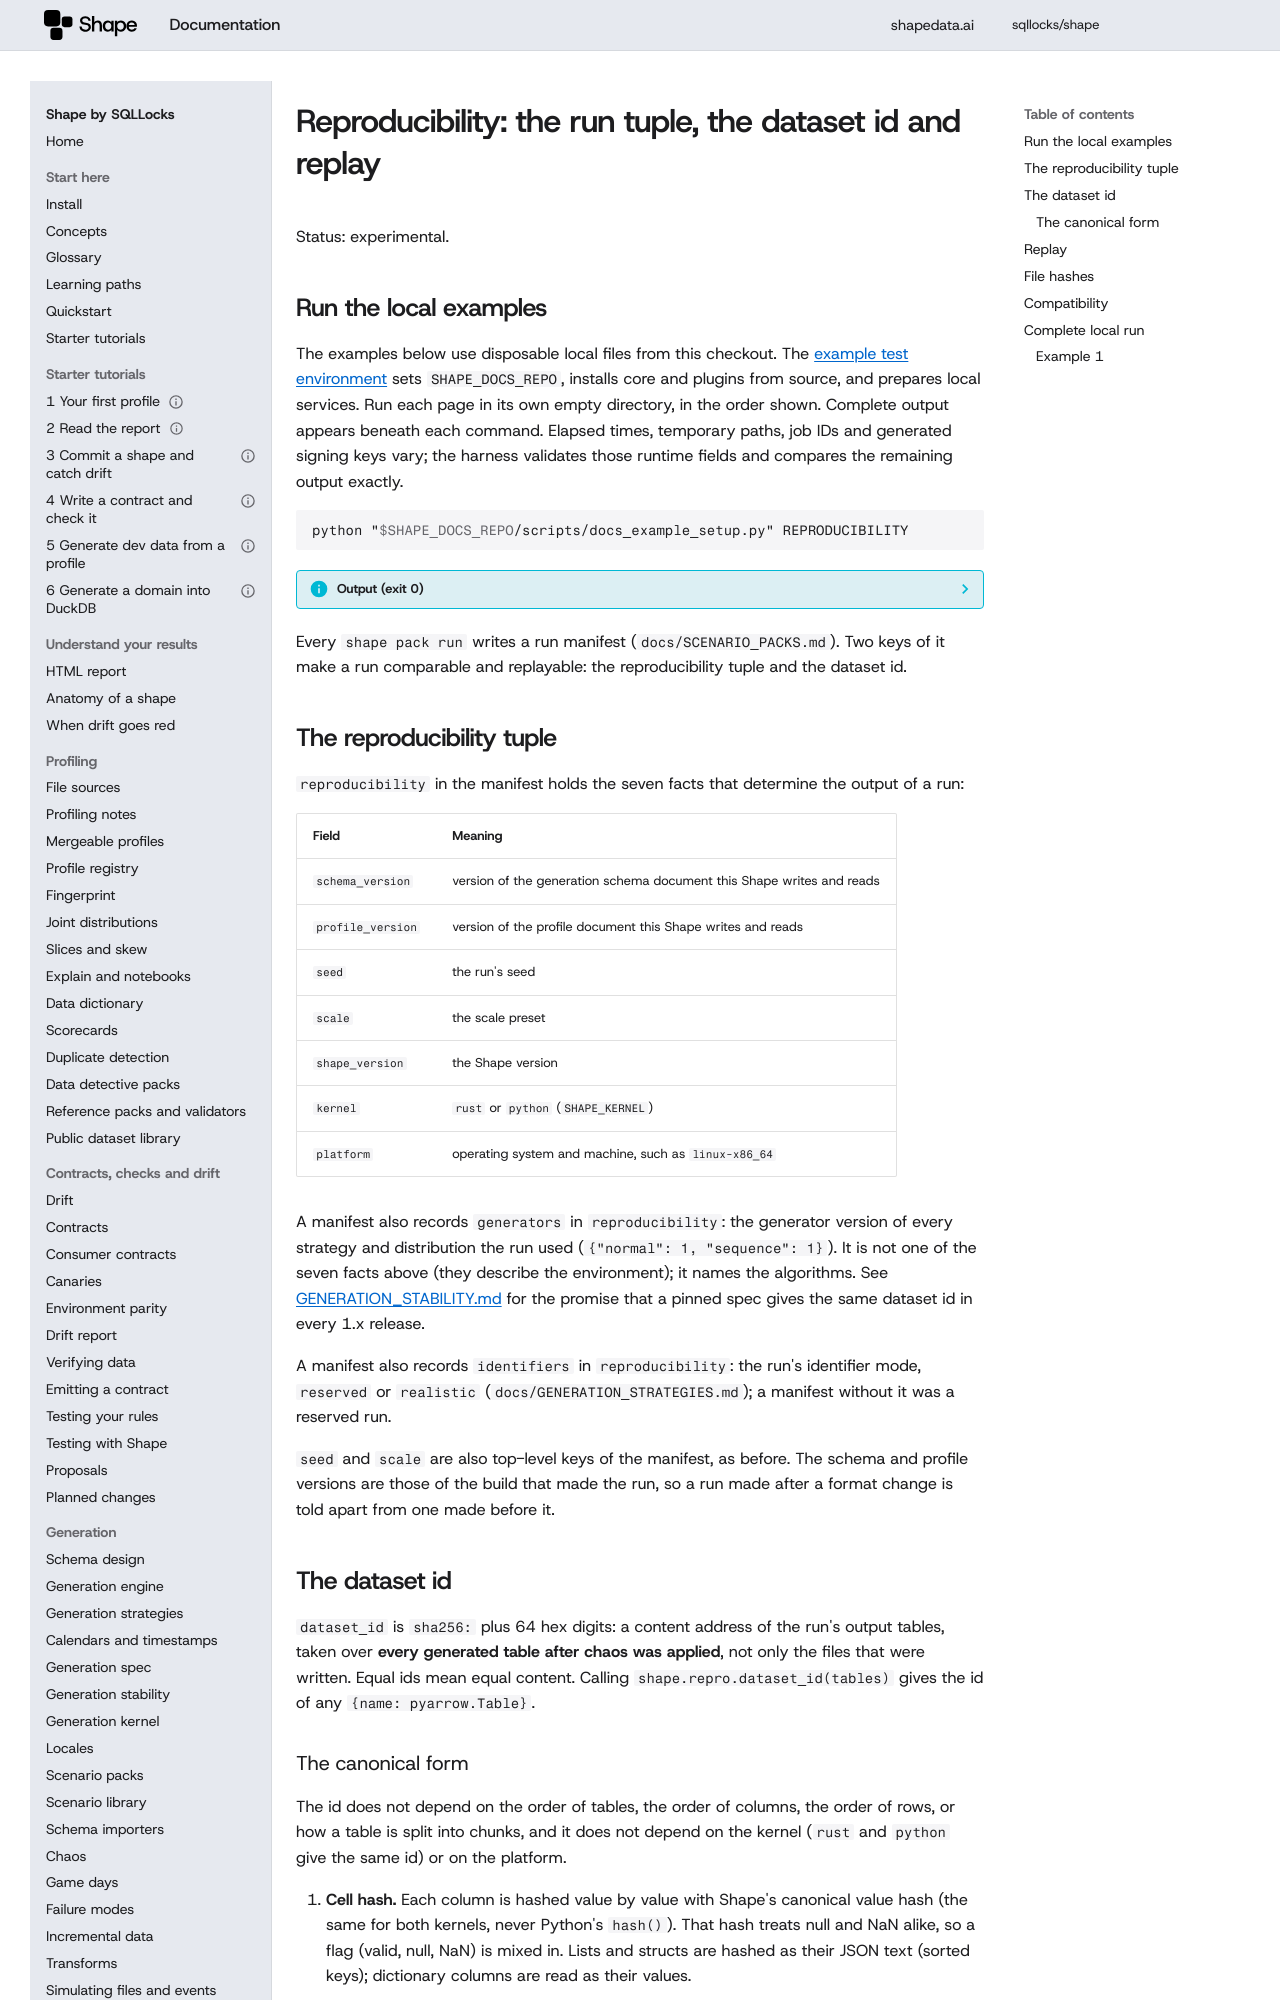

repository: sqllocks/shape · page: v0.9.3/REPRODUCIBILITY/index.html · generator: mkdocs

# Reproducibility: the run tuple, the dataset id and replay

Status: experimental.

## Run the local examples

The examples below use disposable local files from this checkout. The [example test environment](contributing/EXAMPLES.md) sets `SHAPE_DOCS_REPO`, installs core and plugins from source, and prepares local services. Run each page in its own empty directory, in the order shown. Complete output appears beneath each command. Elapsed times, temporary paths, job IDs and generated signing keys vary; the harness validates those runtime fields and compares the remaining output exactly.

<!-- example: 999 -->

```bash {.runnable-reference}
python "$SHAPE_DOCS_REPO/scripts/docs_example_setup.py" REPRODUCIBILITY
```

??? info "Output (exit 0)"

    ```text {.expected}
    Prepared local fixtures for REPRODUCIBILITY
    ```


Every `shape pack run` writes a run manifest (`docs/SCENARIO_PACKS.md`). Two keys of it make a
run comparable and replayable: the reproducibility tuple and the dataset id.

## The reproducibility tuple

`reproducibility` in the manifest holds the seven facts that determine the output of a run:

| Field | Meaning |
|---|---|
| `schema_version` | version of the generation schema document this Shape writes and reads |
| `profile_version` | version of the profile document this Shape writes and reads |
| `seed` | the run's seed |
| `scale` | the scale preset |
| `shape_version` | the Shape version |
| `kernel` | `rust` or `python` (`SHAPE_KERNEL`) |
| `platform` | operating system and machine, such as `linux-x86_64` |

A manifest also records `generators` in `reproducibility`: the generator version of every strategy
and distribution the run used (`{"normal": 1, "sequence": 1}`). It is not one of the seven facts
above (they describe the environment); it names the algorithms. See
[GENERATION_STABILITY.md](GENERATION_STABILITY.md) for the promise that a pinned spec gives the same
dataset id in every 1.x release.

A manifest also records `identifiers` in `reproducibility`: the run's identifier mode, `reserved`
or `realistic` (`docs/GENERATION_STRATEGIES.md`); a manifest without it was a reserved run.

`seed` and `scale` are also top-level keys of the manifest, as before. The schema and profile
versions are those of the build that made the run, so a run made after a format change is told
apart from one made before it.

## The dataset id

`dataset_id` is `sha256:` plus 64 hex digits: a content address of the run's output tables, taken
over **every generated table after chaos was applied**, not only the files that were written.
Equal ids mean equal content. Calling `shape.repro.dataset_id(tables)` gives the id of
any `{name: pyarrow.Table}`.
